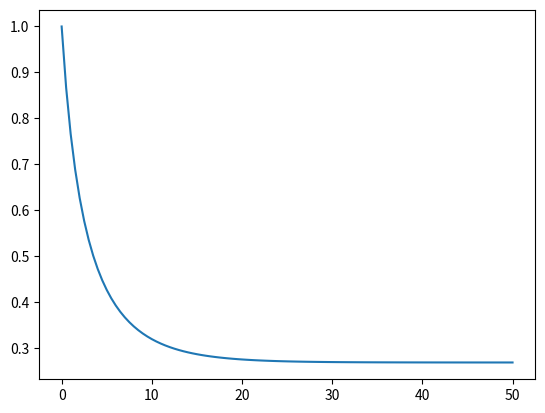

Python code for this plot:
## Práctica 4 - Análisis de un CSTR
# Autor: Bruno Fernando Reyes Iglesias

## Librerías usadas
import numpy as np
import sympy as sp
from scipy.integrate import ode, odeint
import matplotlib.pyplot as plt

print('PRÁCTICA 4 - ANÁLISIS DE UN CSTR')
CA0 = 1  # lbmol/ft^3  Concentración en la alimentación
F = 7.67  # lbmol/s  Flujo molar
k = 0.311  # ft^3/lbmol*s  Constante cinética
R = 5  # ft  Radio del tanque
Ro = 0.5  # ft  Radio del orificio
V0 = F/CA0  # ft^3/s  Flujo volumétrico
g = 32  # ft/s^2  Aceleración por gravedad
# 1. A volumen constante de 250 ft^3
VR = 250  # ft^3  Volumen del reactor en estado estacionario
tau = VR/V0  # s  Tiempo de residencia
def modelo1(CA,t):
    dCAdt = (CA0-CA-k*(CA**2)*tau)/tau
    return dCAdt
tspan = np.linspace(0,50,101)  # Intervalo de tiempo
x0 = CA0  # Concentración inicial de A
sol = odeint(modelo1,x0,tspan)
print(sol)
plt.plot(tspan,sol[:,0])
plt.show()
